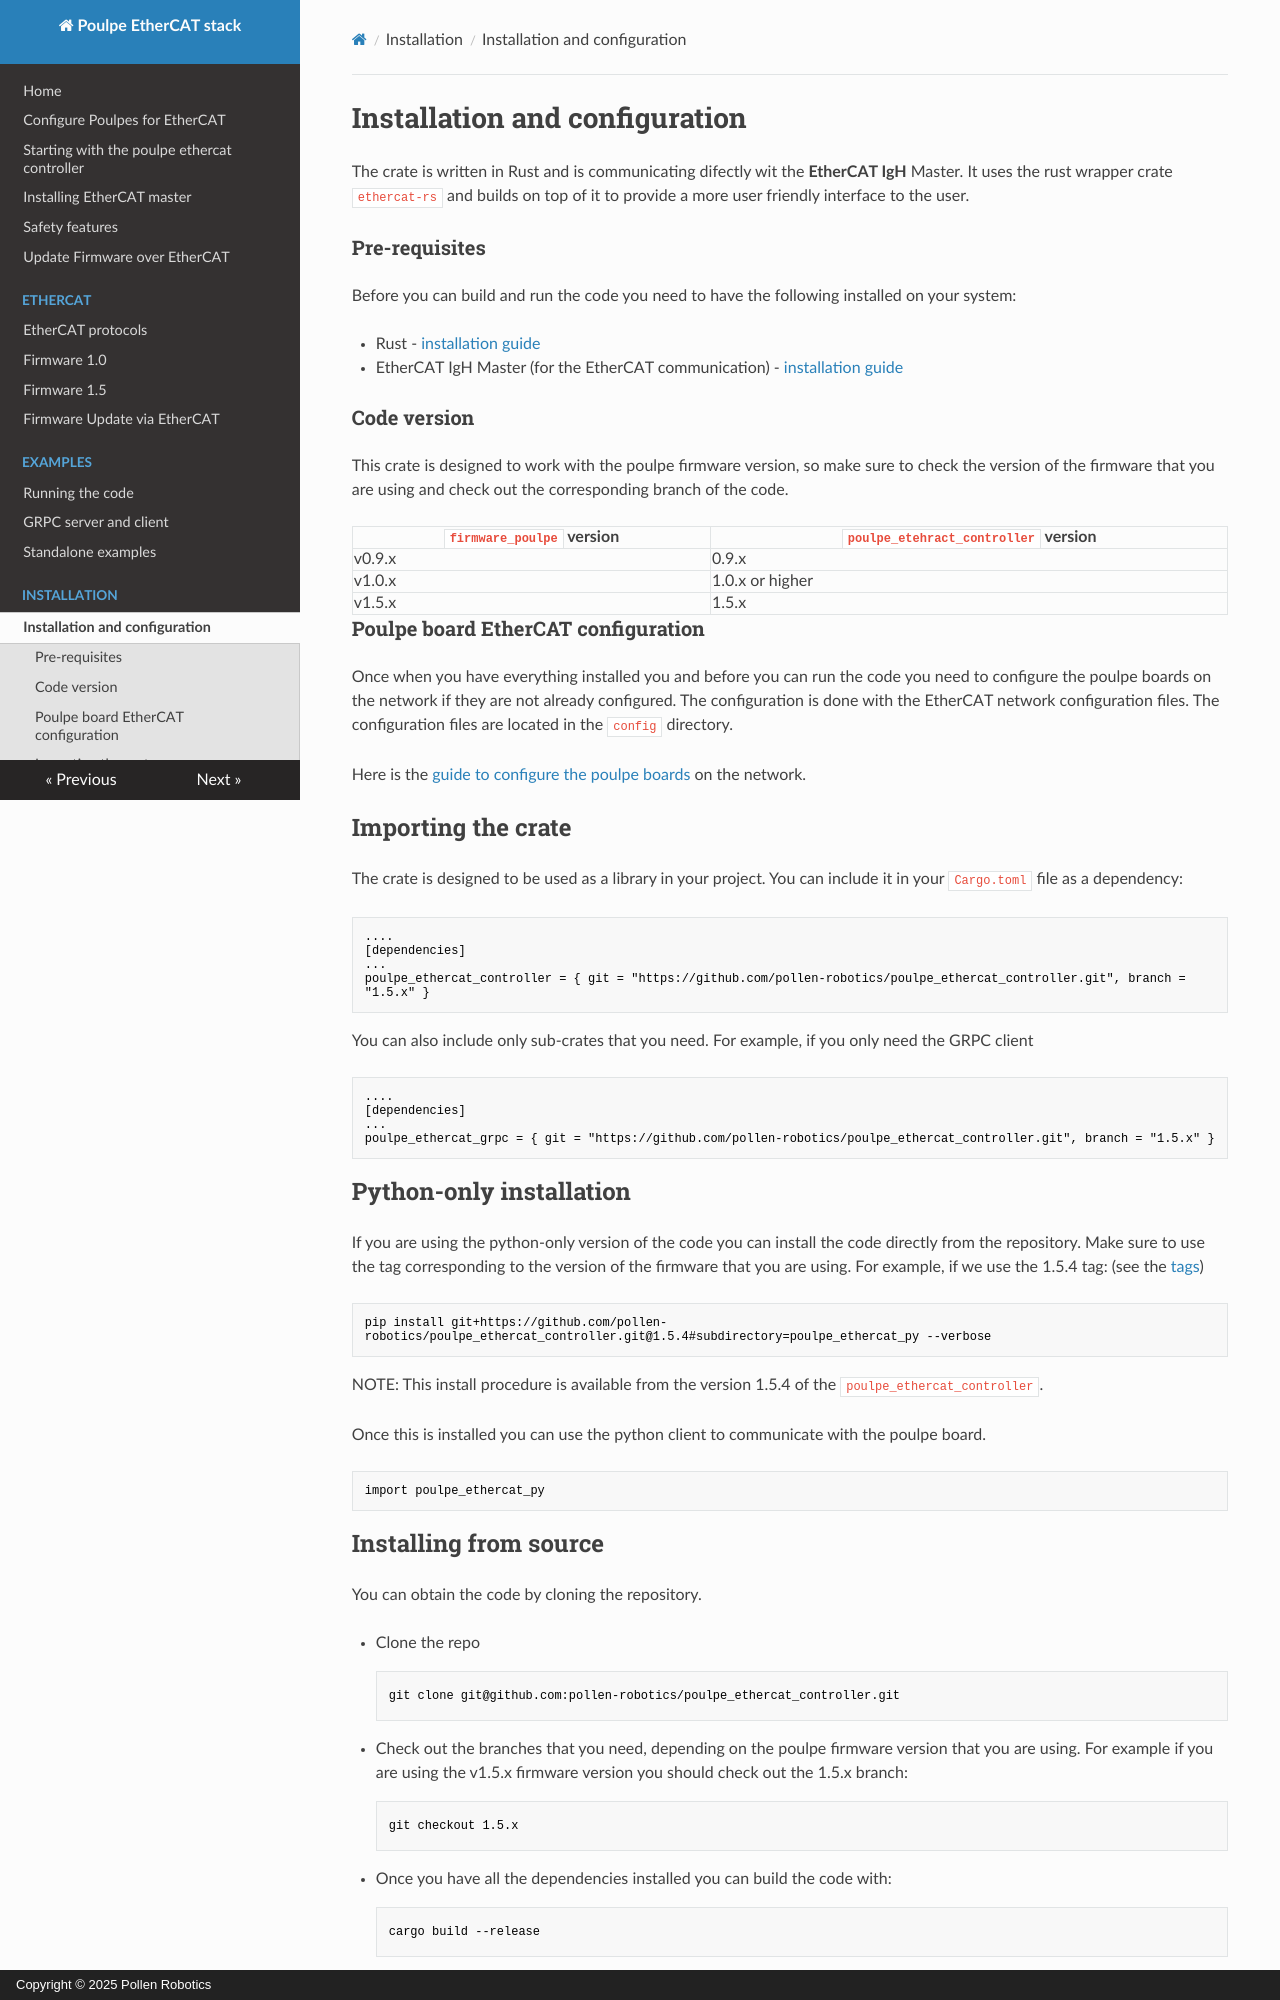

repository: pollen-robotics/poulpe_ethercat_controller · page: installation/index.html · generator: mkdocs · copyright: Copyright © 2025 Pollen Robotics

---
title: Installation and configuration
layout: default
nav_order: 2
has_children: true
---

# Installation and configuration

The crate is written in Rust and is communicating difectly wit the **EtherCAT IgH** Master. It uses the rust wrapper crate `ethercat-rs` and builds on top of it to provide a more user friendly interface to the user. 

### Pre-requisites

Before you can build and run the code you need to have the following installed on your system:

- Rust - [installation guide](https://www.rust-lang.org/tools/install)
- EtherCAT IgH Master (for the EtherCAT communication) - [installation guide](installation_ethercat)

###  Code version

This crate is designed to work with the poulpe firmware version, so make sure to check the version of the firmware that you are using and check out the corresponding branch of the code.

`firmware_poulpe` version | `poulpe_etehract_controller` version
--- | ---
v0.9.x | 0.9.x
v1.0.x | 1.0.x or higher
v1.5.x | 1.5.x 


### Poulpe board EtherCAT configuration

Once when you have everything installed you and before you can run the code you need to configure the poulpe boards on the network if they are not already configured. The configuration is done with the EtherCAT network configuration files. The configuration files are located in the `config` directory. 

Here is the [guide to configure the poulpe boards](configure_poulpe) on the network. 

## Importing the crate

The crate is designed to be used as a library in your project. You can include it in your `Cargo.toml` file as a dependency:

```toml
....
[dependencies]
...
poulpe_ethercat_controller = { git = "https://github.com/pollen-robotics/poulpe_ethercat_controller.git", branch = "1.5.x" }
```

You can also include only sub-crates that you need. For example, if you only need the GRPC client

```toml
....
[dependencies]
...
poulpe_ethercat_grpc = { git = "https://github.com/pollen-robotics/poulpe_ethercat_controller.git", branch = "1.5.x" }
```

## Python-only installation

If you are using the python-only version of the code you can install the code directly from the repository. 
Make sure to use the tag corresponding to the version of the firmware that you are using. For example, if we use the 1.5.4 tag: (see the [tags](https://github.com/pollen-robotics/poulpe_ethercat_controller/tags))

```shell
pip install git+https://github.com/pollen-robotics/poulpe_ethercat_controller.git@1.5.4#subdirectory=poulpe_ethercat_py --verbose
```

NOTE:
This install procedure is available from the version 1.5.4 of the `poulpe_ethercat_controller`.

Once this is installed you can use the python client to communicate with the poulpe board. 

```python
import poulpe_ethercat_py
```
